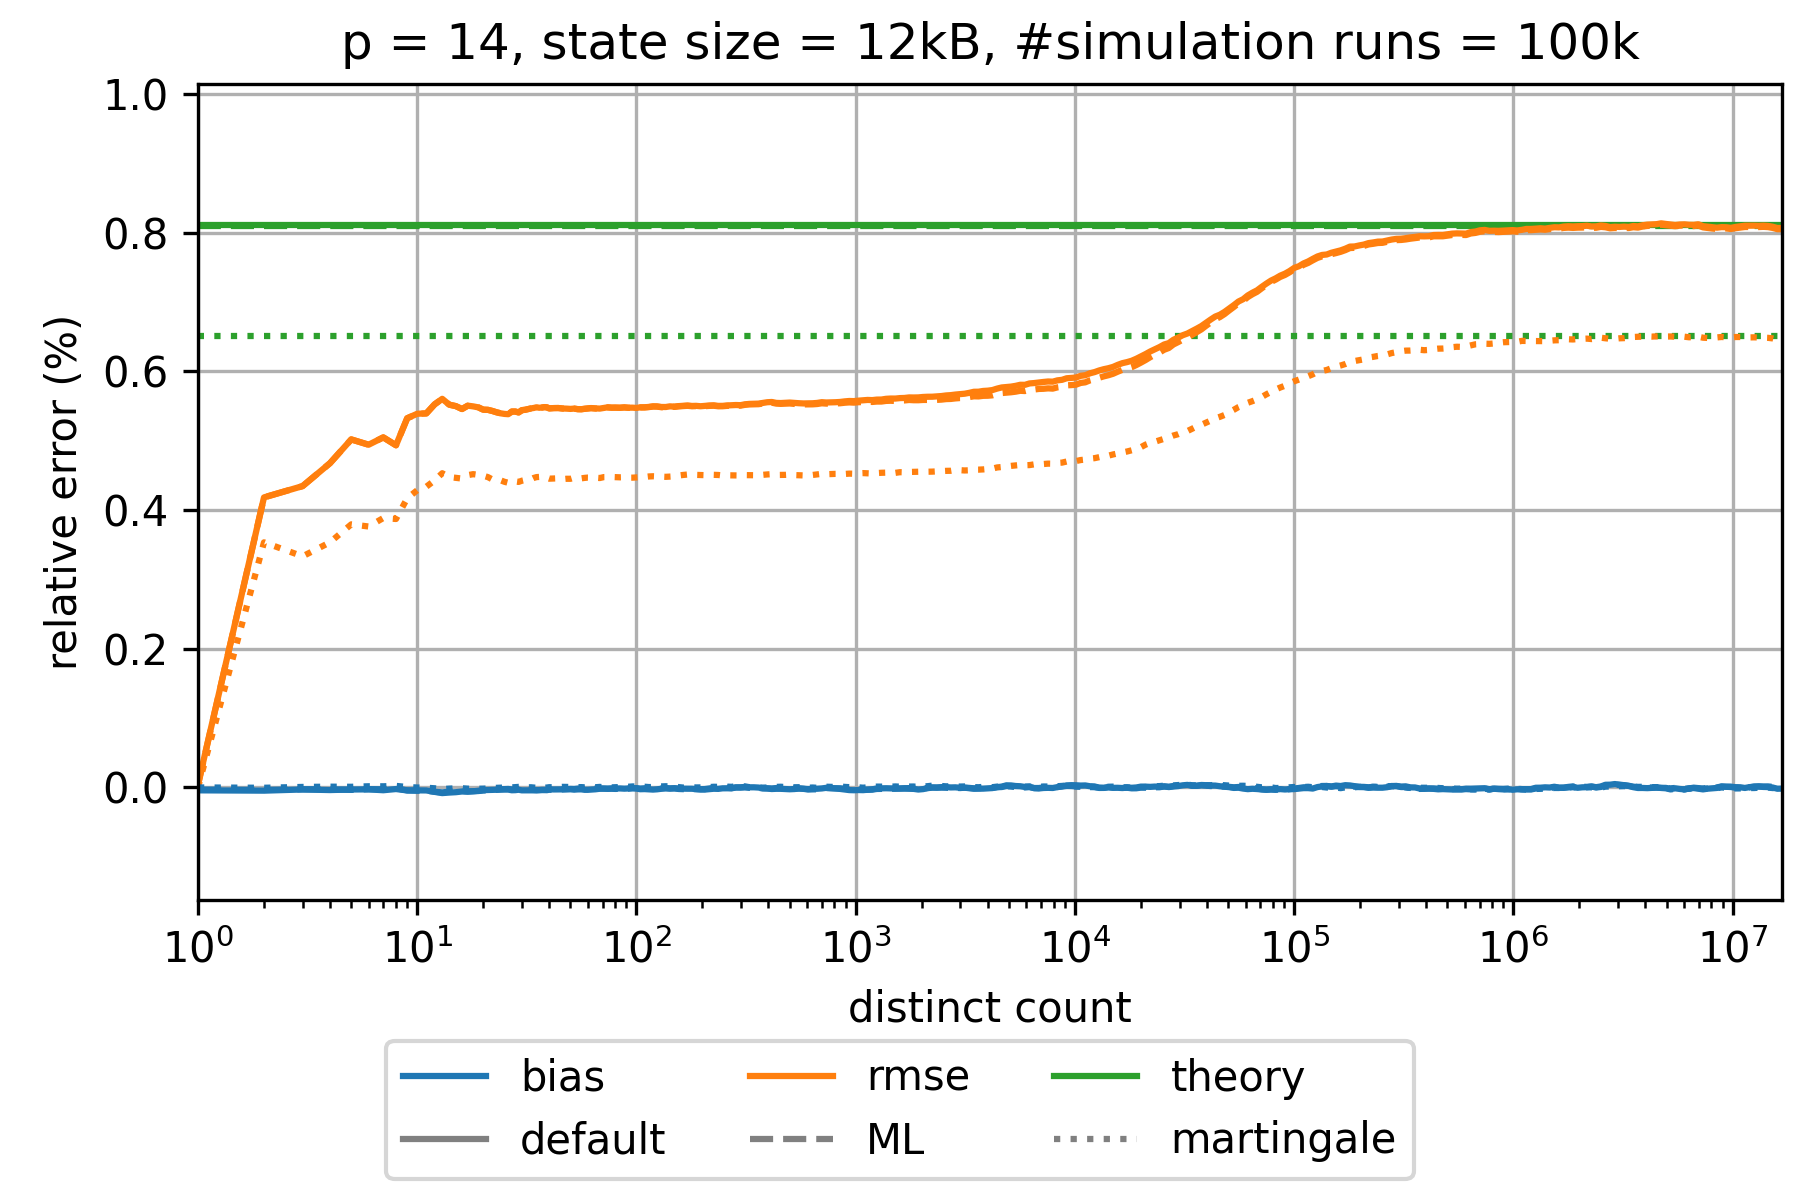

Source data for this figure (header and first rows):
sketch_name=hyperloglog; p=14; num_cycles=100000
distinct count; relative bias default; relative rmse default; theoretical relative standard error defa…; relative bias martingale; relative rmse martingale; theoretical relative standard error mart…; relative bias maximum likelihood; relative rmse maximum likelihood; theoretical relative standard error maxi…; relative bias small range corrected raw; relative rmse small range corrected raw; theoretical relative standard error smal…; relative bias corrected raw; relative rmse corrected raw; theoretical relative standard error corr…
0.0; NaN; NaN; 0.008117; NaN; NaN; 0.006504; NaN; NaN; 0.008099; NaN; NaN; 0.008117; NaN; NaN; 0.008117
1.0; -4.1713609030733775E-5; 4.1713609040968596E-5; 0.008117; 0.0; 0.0; 0.006504; -3.1096750991273375E-5; 3.514780170353353E-5; 0.008099; -4.1713609030733775E-5; 4.1713609040968596E-5; 0.008117; -4.1713609030733775E-5; 4.1713609040968596E-5; 0.008117
2.0; -4.6193091010212485E-5; 0.004183; 0.008117; -4.64257175973936E-6; 0.003536; 0.006504; -3.559814918607379E-5; 0.004183; 0.008099; -4.6193091010212485E-5; 0.004183; 0.008117; -4.6193091010212485E-5; 0.004183; 0.008117
3.0; -2.9386045427319966E-5; 0.004346; 0.008117; 7.369120891321067E-6; 0.003333; 0.006504; -2.6752557811286704E-5; 0.004346; 0.008099; -2.9386045427319966E-5; 0.004346; 0.008117; -2.9386045427319966E-5; 0.004346; 0.008117
4.0; -3.765285286058839E-5; 0.004677; 0.008117; 1.104596621380858E-5; 0.003536; 0.006504; -2.7051217260640518E-5; 0.004677; 0.008099; -3.765285286058839E-5; 0.004677; 0.008117; -3.765285286058839E-5; 0.004677; 0.008117
5.0; -2.971544645959655E-5; 0.00502; 0.008117; 9.39038515348437E-6; 0.003795; 0.006504; -3.500392965169435E-5; 0.005019; 0.008099; -2.971544645959655E-5; 0.00502; 0.008117; -2.971544645959655E-5; 0.00502; 0.008117
6.0; -2.7841799360279148E-5; 0.004943; 0.008117; 1.6739254257062917E-5; 0.003764; 0.006504; -2.5179052654165825E-5; 0.004943; 0.008099; -2.7841799360279148E-5; 0.004943; 0.008117; -2.7841799360279148E-5; 0.004943; 0.008117
7.0; -4.016059109927513E-5; 0.005049; 0.008117; 1.63680410696706E-5; 0.003886; 0.006504; -2.658695686250988E-5; 0.005049; 0.008099; -4.016059109927513E-5; 0.005049; 0.008117; -4.016059109927513E-5; 0.005049; 0.008117
8.0; -2.3092380434539247E-5; 0.004935; 0.008117; 2.2424842701792195E-5; 0.003872; 0.006504; -1.2560657936275357E-5; 0.004935; 0.008099; -2.3092380434539247E-5; 0.004935; 0.008117; -2.3092380434539247E-5; 0.004935; 0.008117
9.0; -4.32371822052662E-5; 0.005326; 0.008117; 6.088706275994035E-6; 0.004171; 0.006504; -4.2631821689516835E-5; 0.005325; 0.008099; -4.32371822052662E-5; 0.005326; 0.008117; -4.32371822052662E-5; 0.005326; 0.008117
10.0; -4.217230820244713E-5; 0.00539; 0.008117; -9.125687637215787E-7; 0.004287; 0.006504; -4.756005503485436E-5; 0.005389; 0.008099; -4.217230820244713E-5; 0.00539; 0.008117; -4.217230820244713E-5; 0.00539; 0.008117
11.0; -4.3107304795685374E-5; 0.005395; 0.008117; -3.851447458284547E-6; 0.004338; 0.006504; -4.700472301851681E-5; 0.005395; 0.008099; -4.3107304795685374E-5; 0.005395; 0.008117; -4.3107304795685374E-5; 0.005395; 0.008117
12.0; -6.397033930785345E-5; 0.005525; 0.008117; -1.2083377240599142E-5; 0.004429; 0.006504; -6.144576446182708E-5; 0.005525; 0.008099; -6.397033930785345E-5; 0.005525; 0.008117; -6.397033930785345E-5; 0.005525; 0.008117
13.0; -8.143163399802492E-5; 0.005605; 0.008117; -2.3616266212336384E-5; 0.004532; 0.006504; -7.196920447391634E-5; 0.005605; 0.008099; -8.143163399802492E-5; 0.005605; 0.008117; -8.143163399802492E-5; 0.005605; 0.008117
14.0; -7.377090293634508E-5; 0.005521; 0.008117; -1.701405509069844E-5; 0.004477; 0.006504; -6.025300436180029E-5; 0.005521; 0.008099; -7.377090293634508E-5; 0.005521; 0.008117; -7.377090293634508E-5; 0.005521; 0.008117
15.0; -6.836743765705959E-5; 0.0055; 0.008117; -1.2581951718852519E-5; 0.004465; 0.006504; -5.477195769796361E-5; 0.0055; 0.008099; -6.836743765705959E-5; 0.0055; 0.008117; -6.836743765705959E-5; 0.0055; 0.008117
16.0; -5.844677196716929E-5; 0.005458; 0.008117; -1.1167351832200315E-5; 0.004455; 0.006504; -4.797663082174134E-5; 0.005458; 0.008099; -5.844677196716929E-5; 0.005458; 0.008117; -5.844677196716929E-5; 0.005458; 0.008117
17.0; -6.163697570070204E-5; 0.005506; 0.008117; -1.753209070156581E-5; 0.004504; 0.006504; -5.600371551503794E-5; 0.005506; 0.008099; -6.163697570070204E-5; 0.005506; 0.008117; -6.163697570070204E-5; 0.005506; 0.008117
18.0; -5.5392995627905425E-5; 0.005496; 0.008117; -2.037196330245917E-5; 0.004519; 0.006504; -5.479515512806186E-5; 0.005495; 0.008099; -5.5392995627905425E-5; 0.005496; 0.008117; -5.5392995627905425E-5; 0.005496; 0.008117
19.0; -4.823271427501734E-5; 0.005482; 0.008117; -1.919214852327593E-5; 0.004508; 0.006504; -5.158399445096543E-5; 0.005481; 0.008099; -4.823271427501734E-5; 0.005482; 0.008117; -4.823271427501734E-5; 0.005482; 0.008117
20.0; -3.866204689161933E-5; 0.005449; 0.008117; -1.759879286028121E-5; 0.004496; 0.006504; -4.406358365312592E-5; 0.005449; 0.008099; -3.866204689161933E-5; 0.005449; 0.008117; -3.866204689161933E-5; 0.005449; 0.008117
21.0; -3.651161597503525E-5; 0.005446; 0.008117; -1.4217595350030906E-5; 0.004476; 0.006504; -4.2001700690702705E-5; 0.005446; 0.008099; -3.651161597503525E-5; 0.005446; 0.008117; -3.651161597503525E-5; 0.005446; 0.008117
22.0; -3.3971306088728864E-5; 0.00543; 0.008117; -7.929655638307849E-6; 0.004443; 0.006504; -3.777186973899038E-5; 0.00543; 0.008099; -3.3971306088728864E-5; 0.00543; 0.008117; -3.3971306088728864E-5; 0.00543; 0.008117
23.0; -3.256780136003152E-5; 0.005411; 0.008117; -5.204673781337823E-6; 0.00443; 0.006504; -3.351417671530872E-5; 0.005411; 0.008099; -3.256780136003152E-5; 0.005411; 0.008117; -3.256780136003152E-5; 0.005411; 0.008117
24.0; -2.9219873952428353E-5; 0.005396; 0.008117; -3.514522765929908E-6; 0.00443; 0.006504; -2.6643383904476255E-5; 0.005396; 0.008099; -2.9219873952428353E-5; 0.005396; 0.008117; -2.9219873952428353E-5; 0.005396; 0.008117
25.0; -3.007415480005717E-5; 0.005388; 0.008117; 2.069470242146788E-6; 0.004408; 0.006504; -2.3888698512581864E-5; 0.005388; 0.008099; -3.007415480005717E-5; 0.005388; 0.008117; -3.007415480005717E-5; 0.005388; 0.008117
26.0; -3.1095796327638616E-5; 0.005384; 0.008117; 6.09333312075893E-6; 0.004395; 0.006504; -2.1731668319762296E-5; 0.005384; 0.008099; -3.1095796327638616E-5; 0.005384; 0.008117; -3.1095796327638616E-5; 0.005384; 0.008117
27.0; -4.040902796000856E-5; 0.005422; 0.008117; 9.433112529105785E-7; 0.004422; 0.006504; -2.8649752771381003E-5; 0.005422; 0.008099; -4.040902796000856E-5; 0.005422; 0.008117; -4.040902796000856E-5; 0.005422; 0.008117
28.0; -3.8963435687060525E-5; 0.005422; 0.008117; 4.404412466324516E-6; 0.004413; 0.006504; -2.56494064610382E-5; 0.005422; 0.008099; -3.8963435687060525E-5; 0.005422; 0.008117; -3.8963435687060525E-5; 0.005422; 0.008117
29.0; -3.32334606166616E-5; 0.005409; 0.008117; 7.99385443410401E-6; 0.004407; 0.006504; -1.940214741250826E-5; 0.005409; 0.008099; -3.32334606166616E-5; 0.005409; 0.008117; -3.32334606166616E-5; 0.005409; 0.008117
30.0; -4.162282234902793E-5; 0.005442; 0.008117; 5.023731807048538E-6; 0.004424; 0.006504; -2.8204015149227094E-5; 0.005441; 0.008099; -4.162282234902793E-5; 0.005442; 0.008117; -4.162282234902793E-5; 0.005442; 0.008117
31.0; -4.179817496290904E-5; 0.005447; 0.008117; 3.5573068620586464E-6; 0.004434; 0.006504; -2.9565342083967197E-5; 0.005446; 0.008099; -4.179817496290904E-5; 0.005447; 0.008117; -4.179817496290904E-5; 0.005447; 0.008117
32.0; -4.3085349673138465E-5; 0.005458; 0.008117; 1.2645337370883913E-6; 0.004441; 0.006504; -3.276156487310362E-5; 0.005457; 0.008099; -4.3085349673138465E-5; 0.005458; 0.008117; -4.3085349673138465E-5; 0.005458; 0.008117
33.0; -4.219279496159962E-5; 0.005467; 0.008117; 2.4664558107740856E-6; 0.004444; 0.006504; -3.4162589044896975E-5; 0.005466; 0.008099; -4.219279496159962E-5; 0.005467; 0.008117; -4.219279496159962E-5; 0.005467; 0.008117
34.0; -4.125515335255046E-5; 0.005474; 0.008117; -1.9788384893561238E-6; 0.004464; 0.006504; -3.5905959643227495E-5; 0.005473; 0.008099; -4.125515335255046E-5; 0.005474; 0.008117; -4.125515335255046E-5; 0.005474; 0.008117
35.0; -4.160141748384451E-5; 0.005483; 0.008117; -5.010941324234166E-6; 0.004476; 0.006504; -3.888233728041748E-5; 0.005483; 0.008099; -4.160141748384451E-5; 0.005483; 0.008117; -4.160141748384451E-5; 0.005483; 0.008117
36.0; -3.800794334646975E-5; 0.005476; 0.008117; -5.911859226048778E-6; 0.004479; 0.006504; -3.772175875204417E-5; 0.005475; 0.008099; -3.800794334646975E-5; 0.005476; 0.008117; -3.800794334646975E-5; 0.005476; 0.008117
37.0; -3.582306999614416E-5; 0.00548; 0.008117; -1.3334150757847677E-6; 0.004464; 0.006504; -3.760887562754741E-5; 0.005479; 0.008099; -3.582306999614416E-5; 0.00548; 0.008117; -3.582306999614416E-5; 0.00548; 0.008117
38.0; -3.532869267955802E-5; 0.005486; 0.008117; -4.094121482501077E-6; 0.004472; 0.006504; -3.8845720052833586E-5; 0.005485; 0.008099; -3.532869267955802E-5; 0.005486; 0.008117; -3.532869267955802E-5; 0.005486; 0.008117
39.0; -3.443889638720415E-5; 0.005483; 0.008117; -1.304677766847582E-6; 0.004465; 0.006504; -3.926038377463583E-5; 0.005482; 0.008099; -3.443889638720415E-5; 0.005483; 0.008117; -3.443889638720415E-5; 0.005483; 0.008117
40.0; -2.7238623706443608E-5; 0.005468; 0.008117; 3.6143014861845765E-6; 0.004454; 0.006504; -3.2779159693734045E-5; 0.005467; 0.008099; -2.7238623706443608E-5; 0.005468; 0.008117; -2.7238623706443608E-5; 0.005468; 0.008117
42.0; -2.9019733241459626E-5; 0.005472; 0.008117; 2.541926700148008E-6; 0.004456; 0.006504; -3.4654276558913646E-5; 0.005471; 0.008099; -2.9019733241459626E-5; 0.005472; 0.008117; -2.9019733241459626E-5; 0.005472; 0.008117
44.0; -2.79631877979651E-5; 0.005473; 0.008117; 3.670608949294129E-6; 0.004459; 0.006504; -3.1884097280154176E-5; 0.005472; 0.008099; -2.79631877979651E-5; 0.005473; 0.008117; -2.79631877979651E-5; 0.005473; 0.008117
46.0; -2.635323188324907E-5; 0.005466; 0.008117; 8.45913008256162E-6; 0.004447; 0.006504; -2.741301625906649E-5; 0.005465; 0.008099; -2.635323188324907E-5; 0.005466; 0.008117; -2.635323188324907E-5; 0.005466; 0.008117
48.0; -2.61207983794734E-5; 0.005464; 0.008117; 6.844025968627417E-6; 0.004452; 0.006504; -2.3606517499802268E-5; 0.005463; 0.008099; -2.61207983794734E-5; 0.005464; 0.008117; -2.61207983794734E-5; 0.005464; 0.008117
50.0; -2.6606501647286596E-5; 0.00546; 0.008117; 6.80807728933515E-6; 0.004452; 0.006504; -2.0473372625218776E-5; 0.005459; 0.008099; -2.6606501647286596E-5; 0.00546; 0.008117; -2.6606501647286596E-5; 0.00546; 0.008117
52.0; -3.1695059776641537E-5; 0.005464; 0.008117; 1.2327766850625247E-6; 0.004468; 0.006504; -2.2364587107871327E-5; 0.005463; 0.008099; -3.1695059776641537E-5; 0.005464; 0.008117; -3.1695059776641537E-5; 0.005464; 0.008117
54.0; -2.8228421231276176E-5; 0.005457; 0.008117; 3.906843015473503E-6; 0.004464; 0.006504; -1.6453052693924744E-5; 0.005456; 0.008099; -2.8228421231276176E-5; 0.005457; 0.008117; -2.8228421231276176E-5; 0.005457; 0.008117
56.0; -2.7590614504410923E-5; 0.005455; 0.008117; 4.641311034220986E-6; 0.004458; 0.006504; -1.4212123517669194E-5; 0.005454; 0.008099; -2.7590614504410923E-5; 0.005455; 0.008117; -2.7590614504410923E-5; 0.005455; 0.008117
58.0; -3.417277886357498E-5; 0.005462; 0.008117; 1.909191807176385E-6; 0.004465; 0.006504; -2.02992572922058E-5; 0.005461; 0.008099; -3.417277886357498E-5; 0.005462; 0.008117; -3.417277886357498E-5; 0.005462; 0.008117
60.0; -3.4154578079519934E-5; 0.005466; 0.008117; 1.567311812258019E-6; 0.004469; 0.006504; -2.0714307516213474E-5; 0.005465; 0.008099; -3.4154578079519934E-5; 0.005466; 0.008117; -3.4154578079519934E-5; 0.005466; 0.008117
62.0; -3.096015611250816E-5; 0.005472; 0.008117; 3.547768914953789E-6; 0.004469; 0.006504; -1.869776341451887E-5; 0.00547; 0.008099; -3.096015611250816E-5; 0.005472; 0.008117; -3.096015611250816E-5; 0.005472; 0.008117
65.0; -2.6458857846867458E-5; 0.005467; 0.008117; 3.3491014475608354E-6; 0.004467; 0.006504; -1.709545636604582E-5; 0.005465; 0.008099; -2.6458857846867458E-5; 0.005467; 0.008117; -2.6458857846867458E-5; 0.005467; 0.008117
68.0; -1.8718958403256574E-5; 0.005464; 0.008117; 7.66610754998263E-6; 0.004463; 0.006504; -1.3309025830981794E-5; 0.005462; 0.008099; -1.8718958403256574E-5; 0.005464; 0.008117; -1.8718958403256574E-5; 0.005464; 0.008117
71.0; -1.722377612907644E-5; 0.005475; 0.008117; 2.7884082417003383E-6; 0.004476; 0.006504; -1.56485293463983E-5; 0.005472; 0.008099; -1.722377612907644E-5; 0.005475; 0.008117; -1.722377612907644E-5; 0.005475; 0.008117
74.0; -1.7833606933222176E-5; 0.005483; 0.008117; 2.7090676714001686E-6; 0.004477; 0.006504; -1.9424759310607187E-5; 0.005481; 0.008099; -1.7833606933222176E-5; 0.005483; 0.008117; -1.7833606933222176E-5; 0.005483; 0.008117
77.0; -1.4227665437945174E-5; 0.005479; 0.008117; 1.0056805537720947E-6; 0.004478; 0.006504; -1.8343398569293628E-5; 0.005477; 0.008099; -1.4227665437945174E-5; 0.005479; 0.008117; -1.4227665437945174E-5; 0.005479; 0.008117
80.0; -1.5723392043490392E-5; 0.005479; 0.008117; 2.751652219478858E-6; 0.004475; 0.006504; -2.105687015694986E-5; 0.005477; 0.008099; -1.5723392043490392E-5; 0.005479; 0.008117; -1.5723392043490392E-5; 0.005479; 0.008117
84.0; -1.4188672895578766E-5; 0.005478; 0.008117; 5.575400134362362E-6; 0.004473; 0.006504; -1.9558606453341645E-5; 0.005475; 0.008099; -1.4188672895578766E-5; 0.005478; 0.008117; -1.4188672895578766E-5; 0.005478; 0.008117
... 253 more rows
